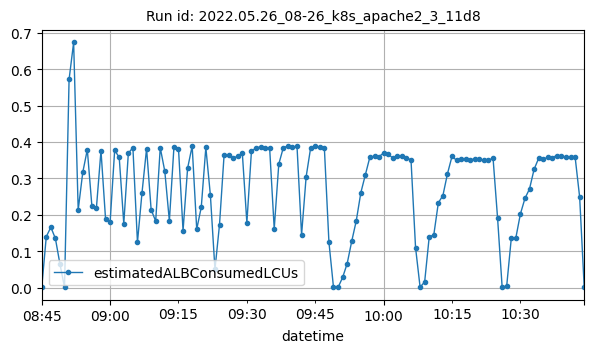

The data file committed next to this chart (first rows):
datetime, estimatedALBConsumedLCUs
2022-05-26T08:45:00Z, 0.0003
2022-05-26T08:46:00Z, 0.1398
2022-05-26T08:47:00Z, 0.1657
2022-05-26T08:48:00Z, 0.1348
2022-05-26T08:49:00Z, 0.06443
2022-05-26T08:50:00Z, 0.00084
2022-05-26T08:51:00Z, 0.5715
2022-05-26T08:52:00Z, 0.6731
2022-05-26T08:53:00Z, 0.2132
2022-05-26T08:54:00Z, 0.3162
2022-05-26T08:55:00Z, 0.3789
2022-05-26T08:56:00Z, 0.2245
2022-05-26T08:57:00Z, 0.2193
2022-05-26T08:58:00Z, 0.3762
2022-05-26T08:59:00Z, 0.1885
2022-05-26T09:00:00Z, 0.1791
2022-05-26T09:01:00Z, 0.3771
2022-05-26T09:02:00Z, 0.3574
2022-05-26T09:03:00Z, 0.1757
2022-05-26T09:04:00Z, 0.3689
2022-05-26T09:05:00Z, 0.3844
2022-05-26T09:06:00Z, 0.1244
2022-05-26T09:07:00Z, 0.2607
2022-05-26T09:08:00Z, 0.3816
2022-05-26T09:09:00Z, 0.214
2022-05-26T09:10:00Z, 0.1824
2022-05-26T09:11:00Z, 0.3841
2022-05-26T09:12:00Z, 0.3192
2022-05-26T09:13:00Z, 0.183
2022-05-26T09:14:00Z, 0.3856
2022-05-26T09:15:00Z, 0.3819
2022-05-26T09:16:00Z, 0.1563
2022-05-26T09:17:00Z, 0.3278
2022-05-26T09:18:00Z, 0.3886
2022-05-26T09:19:00Z, 0.1601
2022-05-26T09:20:00Z, 0.221
2022-05-26T09:21:00Z, 0.3848
2022-05-26T09:22:00Z, 0.2534
2022-05-26T09:23:00Z, 0.04977
2022-05-26T09:24:00Z, 0.1732
2022-05-26T09:25:00Z, 0.3636
2022-05-26T09:26:00Z, 0.3637
2022-05-26T09:27:00Z, 0.3561
2022-05-26T09:28:00Z, 0.3605
2022-05-26T09:29:00Z, 0.3697
2022-05-26T09:30:00Z, 0.1781
2022-05-26T09:31:00Z, 0.3741
2022-05-26T09:32:00Z, 0.3838
2022-05-26T09:33:00Z, 0.3864
2022-05-26T09:34:00Z, 0.3837
2022-05-26T09:35:00Z, 0.3821
2022-05-26T09:36:00Z, 0.1614
2022-05-26T09:37:00Z, 0.339
2022-05-26T09:38:00Z, 0.3844
2022-05-26T09:39:00Z, 0.3885
2022-05-26T09:40:00Z, 0.3856
2022-05-26T09:41:00Z, 0.3875
2022-05-26T09:42:00Z, 0.1448
2022-05-26T09:43:00Z, 0.3041
2022-05-26T09:44:00Z, 0.3846
... 60 more rows
